Run: headless pygame with SDL's dummy video driver; simulated clock (each Clock.tick advances the game by its frame time, no real sleeping); random seed 0; keys injected as events and as key.get_pressed() state; no mouse input.
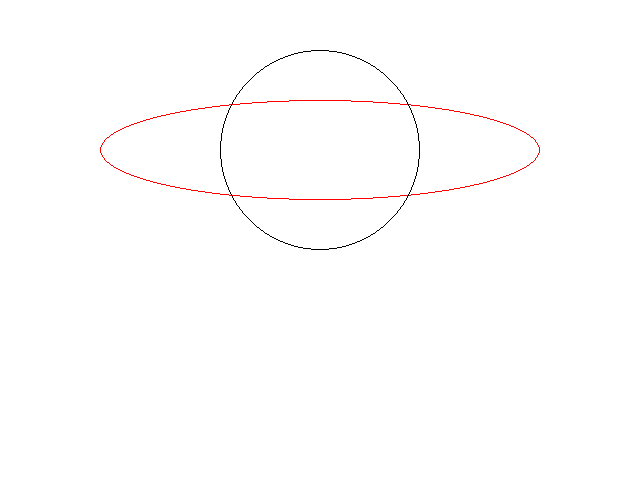
Frame 1 of 4 · flips 1–60 · no input
Frame 2 of 4 · flips 61–180 · tapped SPACE, RETURN · held RIGHT (→), D · screen unchanged from frame 1, image omitted
Frame 3 of 4 · flips 181–300 · held DOWN (↓), S · screen unchanged from frame 2, image omitted
Frame 4 of 4 · flips 301–420 · held LEFT (←), A, UP (↑), W · screen unchanged from frame 3, image omitted

The pygame program that drew these frames:

import pygame
import sys
from pygame.locals import *

pygame.init()

# 绘制矩形
# reac(surface, color, rect, width=0)
# 绘制多边形
# polygon(sureface, color, pointlist, width=0)
# 绘制圆形
# circle(surface, color, pos, radius, width=0)
# 绘制椭圆
# ellipse(surface, color, rect, with=0)

points = [(200, 75), (300, 25), (400, 75), (450, 25), (450, 125), (400, 75), (300, 125)]

WHITE = (255, 255, 255)
BLACK = (0, 0, 0)
GREEN = (0, 255, 0)
RED = (255, 0, 0)
BLUE = (0, 0, 255)

size = width, height = 640, 480
screen = pygame.display.set_mode(size)
pygame.display.set_caption("Canvas")

position = size[0] // 2, size[1] // 2
moving = False

clock = pygame.time.Clock()

while True:
    for event in pygame.event.get():
        if event.type == QUIT:
            sys.exit()
            
    screen.fill(WHITE)
    
    pygame.draw.ellipse(screen, RED, (100, 100, 440, 100), 1)
    pygame.draw.ellipse(screen, BLACK, (220, 50, 200, 200), 1)
    
    pygame.display.flip()

    clock.tick(10)
